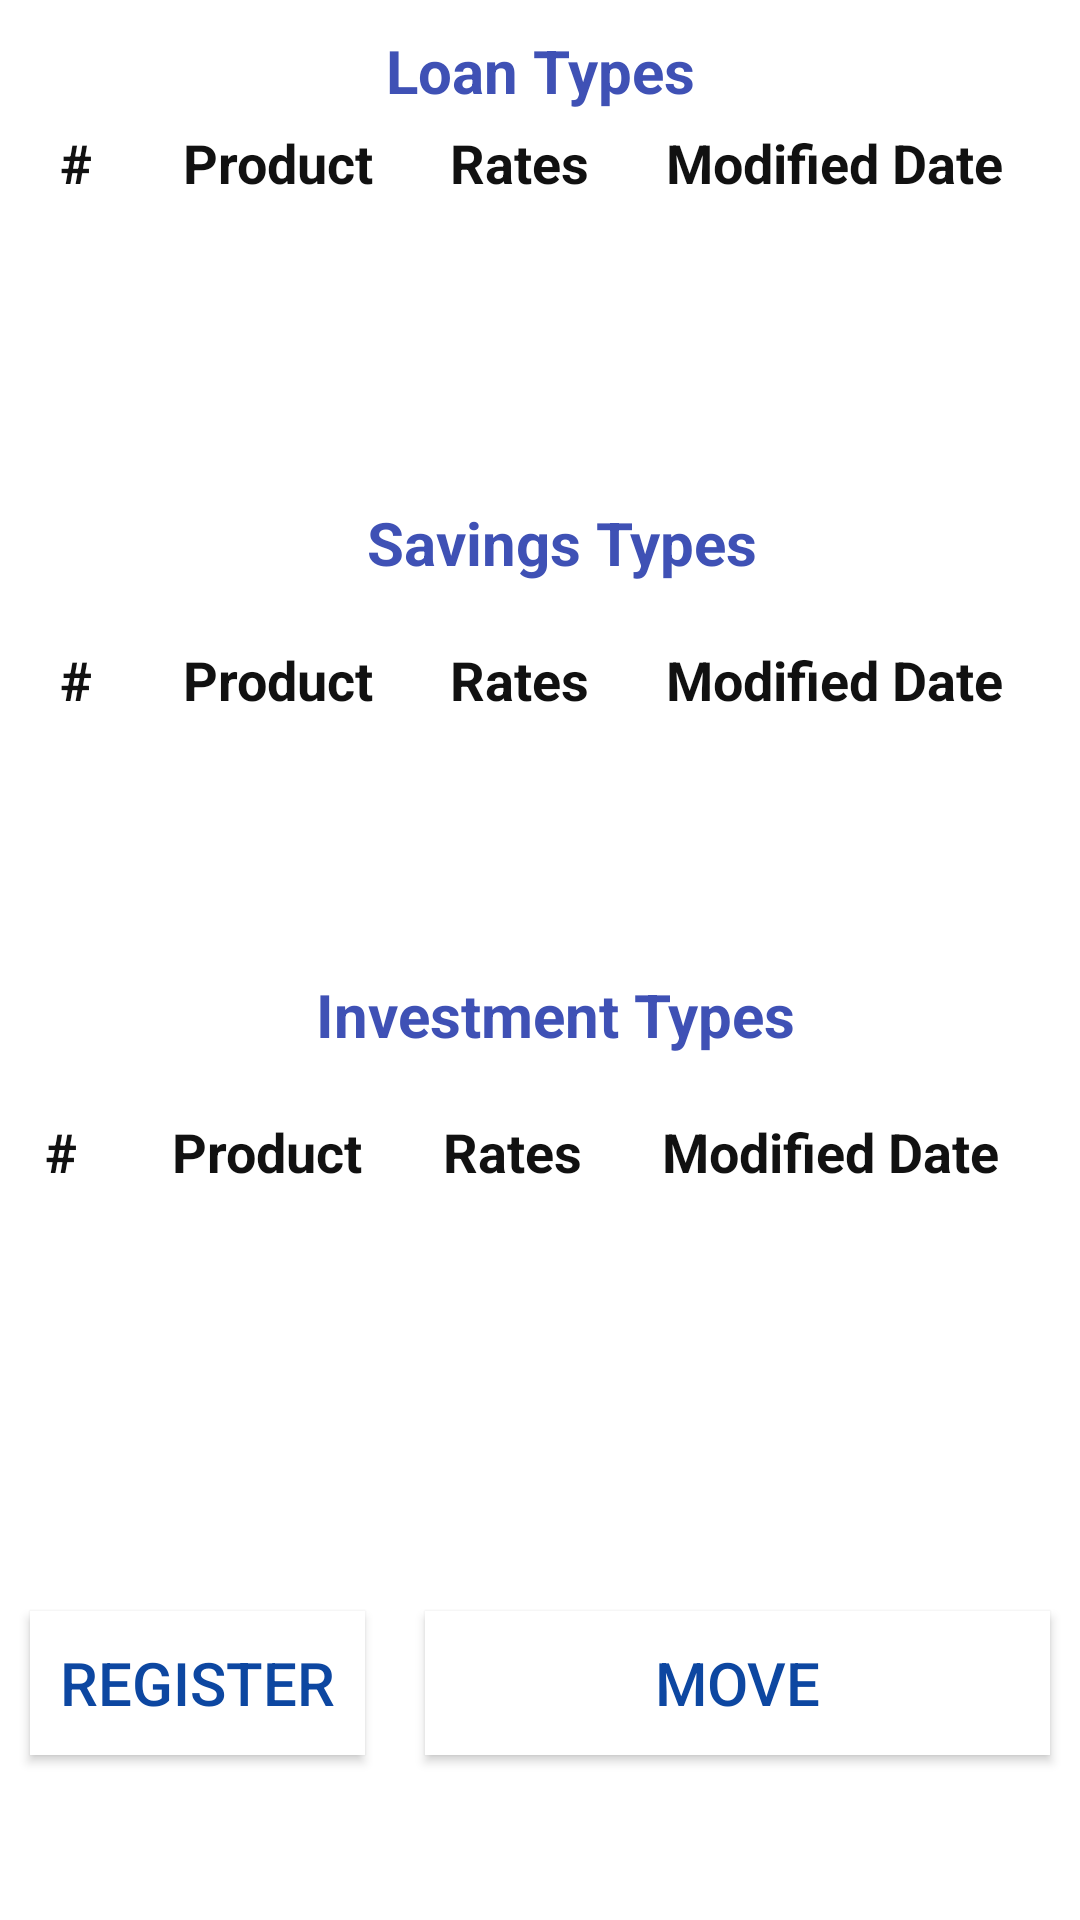

Here is an Android app screen rendered from its layout file. Give the layout XML and the strings, colors and styles it references.
<!-- AndroidManifest.xml: application theme AppTheme -->
<!-- res/layout/fragment_sacco_product.xml -->
<?xml version="1.0" encoding="utf-8"?>
<android.support.design.widget.CoordinatorLayout xmlns:android="http://schemas.android.com/apk/res/android"
    xmlns:tools="http://schemas.android.com/tools"
    android:layout_width="match_parent"
    android:layout_height="match_parent"
    android:background="@color/white"
    tools:context=".fragments.SaccoProductFragment">

    <LinearLayout
        android:layout_width="match_parent"
        android:layout_height="match_parent"
        android:layout_marginTop="10dp"
        android:orientation="vertical">

        <RelativeLayout
            android:layout_width="match_parent"
            android:layout_height="0dp"
            android:layout_marginStart="15dp"
            android:layout_weight="1">

            <TextView
                android:id="@+id/loan_products"
                android:layout_width="match_parent"
                android:layout_height="wrap_content"
                android:layout_marginEnd="15dp"
                android:gravity="center"
                android:text="@string/loan_products"
                android:textColor="#3F51B5"
                android:textSize="20sp"
                android:textStyle="bold" />

            <TableLayout
                android:layout_width="match_parent"
                android:layout_height="match_parent"
                android:layout_below="@+id/loan_products">

                <TableRow tools:ignore="UselessParent">

                    <TextView
                        android:layout_weight="1"
                        android:padding="5dp"
                        android:text="@string/hash"
                        android:textColor="@color/black"
                        android:textSize="18sp"
                        android:textStyle="bold" />

                    <TextView
                        android:layout_weight="1"
                        android:text="@string/product"
                        android:textColor="@color/black"
                        android:textSize="18sp"
                        android:textStyle="bold" />

                    <TextView
                        android:layout_weight="1"
                        android:text="@string/rates"
                        android:textColor="@color/black"
                        android:textSize="18sp"
                        android:textStyle="bold" />

                    <TextView
                        android:layout_weight="1"
                        android:text="@string/modified_date"
                        android:textColor="@color/black"
                        android:textSize="18sp"
                        android:textStyle="bold" />

                </TableRow>

            </TableLayout>

        </RelativeLayout>

        <RelativeLayout
            android:layout_width="match_parent"
            android:layout_height="0dp"
            android:layout_marginStart="15dp"
            android:layout_weight="1">

            <TextView
                android:id="@+id/savings_products"
                android:layout_width="match_parent"
                android:layout_height="wrap_content"
                android:layout_marginBottom="15dp"
                android:gravity="center"
                android:text="@string/savings_products"
                android:textColor="#3F51B5"
                android:textSize="20sp"
                android:textStyle="bold" />

            <TableLayout
                android:layout_width="match_parent"
                android:layout_height="match_parent"
                android:layout_below="@+id/savings_products">

                <TableRow tools:ignore="UselessParent">

                    <TextView
                        android:layout_weight="1"
                        android:padding="5dp"
                        android:text="@string/hash"
                        android:textColor="@color/black"
                        android:textSize="18sp"
                        android:textStyle="bold" />

                    <TextView
                        android:layout_weight="1"
                        android:text="@string/product"
                        android:textColor="@color/black"
                        android:textSize="18sp"
                        android:textStyle="bold" />

                    <TextView
                        android:layout_weight="1"
                        android:text="@string/rates"
                        android:textColor="@color/black"
                        android:textSize="18sp"
                        android:textStyle="bold" />

                    <TextView
                        android:layout_weight="1"
                        android:text="@string/modified_date"
                        android:textColor="@color/black"
                        android:textSize="18sp"
                        android:textStyle="bold" />

                </TableRow>

            </TableLayout>

        </RelativeLayout>

        <RelativeLayout
            android:layout_width="match_parent"
            android:layout_height="0dp"
            android:layout_marginStart="10dp"
            android:layout_weight="1">

            <TextView
                android:id="@+id/investment_products"
                android:layout_width="match_parent"
                android:layout_height="wrap_content"
                android:layout_marginBottom="15dp"
                android:gravity="center"
                android:text="@string/investment_products"
                android:textColor="#3F51B5"
                android:textSize="20sp"
                android:textStyle="bold" />

            <TableLayout
                android:layout_width="match_parent"
                android:layout_height="match_parent"
                android:layout_below="@+id/investment_products">

                <TableRow tools:ignore="UselessParent">

                    <TextView
                        android:layout_weight="1"
                        android:padding="5dp"
                        android:text="@string/hash"
                        android:textColor="@color/black"
                        android:textSize="18sp"
                        android:textStyle="bold" />

                    <TextView
                        android:layout_weight="1"
                        android:text="@string/product"
                        android:textColor="@color/black"
                        android:textSize="18sp"
                        android:textStyle="bold" />

                    <TextView
                        android:layout_weight="1"
                        android:text="@string/rates"
                        android:textColor="@color/black"
                        android:textSize="18sp"
                        android:textStyle="bold" />

                    <TextView
                        android:layout_weight="1"
                        android:text="@string/modified_date"
                        android:textColor="@color/black"
                        android:textSize="18sp"
                        android:textStyle="bold" />

                </TableRow>

            </TableLayout>

        </RelativeLayout>

        <RelativeLayout
            android:layout_width="match_parent"
            android:layout_height="0dp"
            android:layout_weight="1">

            <Button
                android:id="@+id/register_btn"
                android:layout_width="wrap_content"
                android:layout_height="wrap_content"
                android:layout_alignParentStart="true"
                android:layout_centerVertical="true"
                android:layout_margin="10dp"
                android:background="@color/white"
                android:gravity="center"
                android:padding="10dp"
                android:text="@string/register"
                android:textColor="#0D47A1"
                android:textSize="20sp" />

            <Button
                android:id="@+id/move_btn"
                android:layout_width="wrap_content"
                android:layout_height="wrap_content"
                android:layout_alignParentEnd="true"
                android:layout_centerVertical="true"
                android:layout_margin="10dp"
                android:layout_toEndOf="@id/register_btn"
                android:background="@color/white"
                android:padding="10dp"
                android:text="@string/move"
                android:textColor="#0D47A1"
                android:textSize="20sp" />

        </RelativeLayout>

    </LinearLayout>

</android.support.design.widget.CoordinatorLayout>
<!-- resources referenced by this layout -->
<resources>
  <color name="black">#111</color>
  <color name="white">#FFF</color>
  <string name="hash">#</string>
  <string name="investment_products">Investment Types</string>
  <string name="loan_products">Loan Types</string>
  <string name="modified_date">Modified Date</string>
  <string name="move">Move</string>
  <string name="product">Product</string>
  <string name="rates">Rates</string>
  <string name="register">Register</string>
  <string name="savings_products">Savings Types</string>
  <style name="AppTheme" parent="Theme.AppCompat.Light.DarkActionBar">
          
          <item name="colorPrimary">@color/colorPrimary</item>
          <item name="colorPrimaryDark">@color/colorPrimaryDark</item>
          <item name="colorAccent">@color/colorAccent</item>
          <item name="drawerArrowStyle">@style/DrawerArrowStyle</item>
          
          <item name="actionBarTheme">@style/AppTheme.ActionBarTheme</item>
      </style>
  <color name="colorPrimary">#FAFAFA</color>
  <color name="colorPrimaryDark">#F1F1F1</color>
  <color name="colorAccent">#FF4081</color>
  <style name="DrawerArrowStyle" parent="@style/Widget.AppCompat.DrawerArrowToggle">
          <item name="spinBars">true</item>
          <item name="color">@color/black</item>
      </style>
  <style name="AppTheme.ActionBarTheme" parent="@style/ThemeOverlay.AppCompat.ActionBar">
          
          <item name="actionOverflowButtonStyle">@style/actionOverflowButtonStyle</item>
      </style>
  <style name="actionOverflowButtonStyle" parent="@style/Widget.AppCompat.ActionButton.Overflow">
          <item name="android:tint">@color/colorSomething</item>
      </style>
  <color name="colorSomething">#76aadc</color>
</resources>
